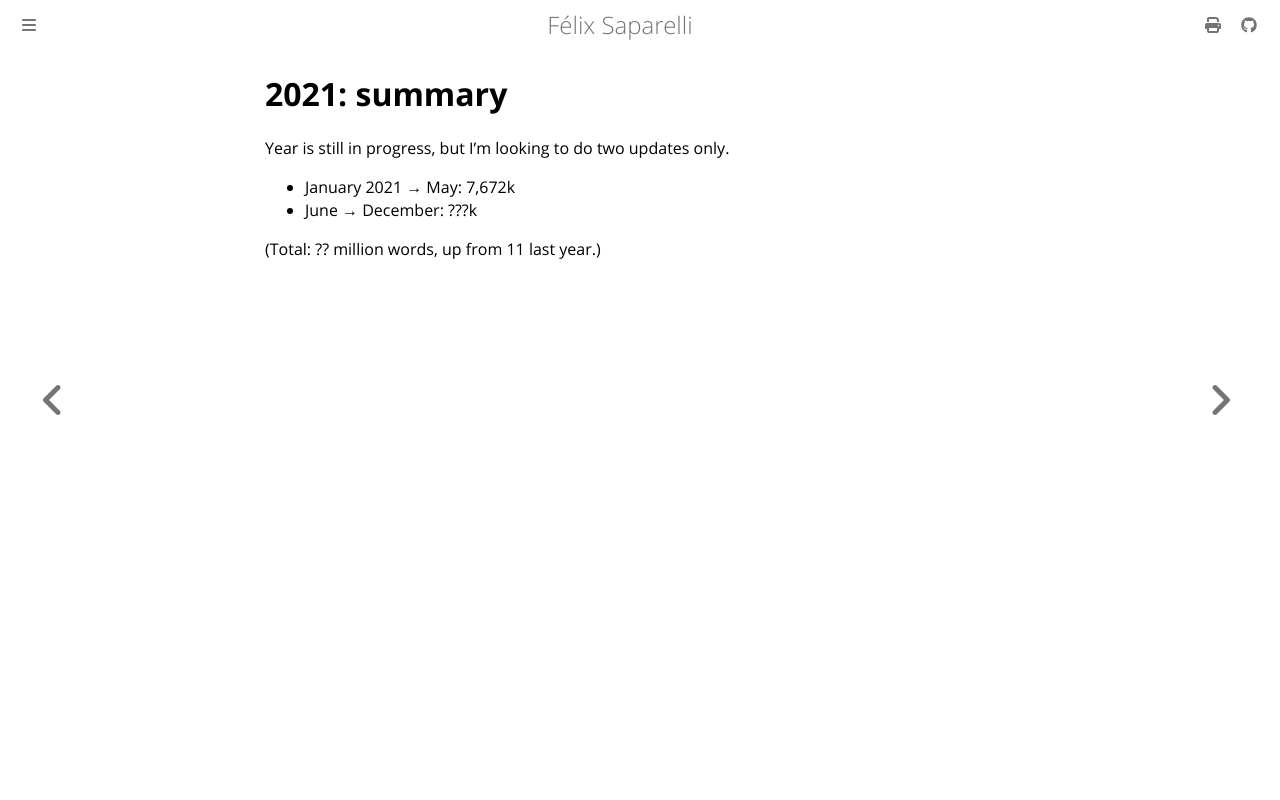

repository: passcod/blook · page: reading/2021/index.html · generator: mdbook

# 2021: summary

Year is still in progress, but I'm looking to do two updates only.

 - January 2021 → May: 7,672k
 - June → December: ???k

(Total: ?? million words, up from 11 last year.)
